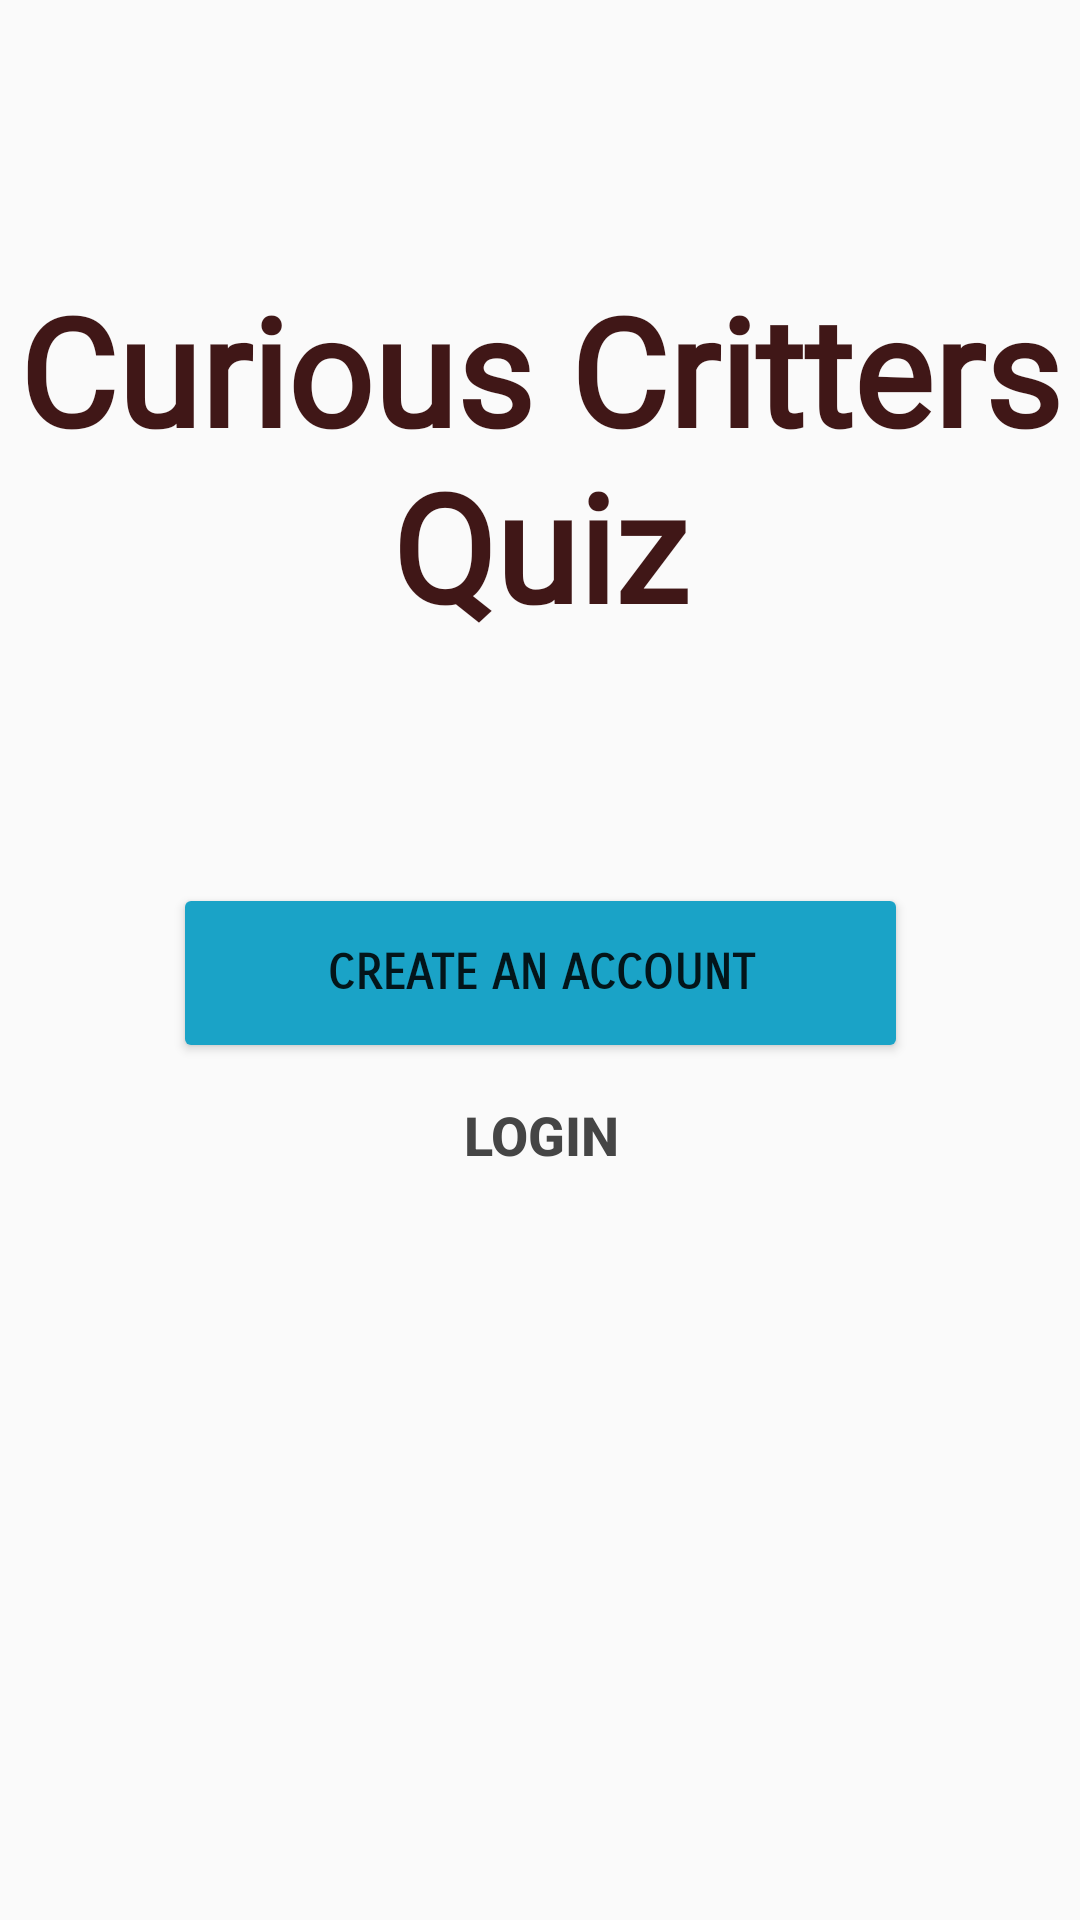

This screen was rendered from an Android layout file. Write that file and the resources it references.
<!-- AndroidManifest.xml: application theme Theme.QuizForKids -->
<!-- res/layout/landscape_front.xml -->
<?xml version="1.0" encoding="utf-8"?>
<androidx.constraintlayout.widget.ConstraintLayout xmlns:android="http://schemas.android.com/apk/res/android"
    xmlns:app="http://schemas.android.com/apk/res-auto"
    xmlns:tools="http://schemas.android.com/tools"
    android:id="@+id/container"
    android:layout_width="match_parent"
    android:layout_height="match_parent"
    android:background="@drawable/kidspic"
    tools:context=".frontPage.MainActivity">

    <Button
        android:id="@+id/registerButton"
        android:layout_width="245dp"
        android:layout_height="60dp"
        android:layout_marginStart="30dp"
        android:layout_marginEnd="30dp"
        android:backgroundTint="#1AA3C7"
        android:fontFamily="sans-serif-smallcaps"
        android:foregroundTint="#FF5722"
        android:text="create an account"
        android:textSize="16sp"
        android:textStyle="bold"
        app:cornerRadius="100dp"
        app:layout_constraintEnd_toEndOf="parent"
        app:layout_constraintStart_toStartOf="parent"
        app:layout_constraintTop_toTopOf="@+id/guideline" />

    <Button
        android:id="@+id/loginButton"
        android:layout_width="wrap_content"
        android:layout_height="wrap_content"
        android:layout_marginStart="150dp"
        android:layout_marginEnd="150dp"
        android:background="#00FBFBFB"
        android:text="login"
        android:textColor="#454545"
        android:textSize="18sp"
        android:textStyle="bold"
        app:layout_constraintEnd_toEndOf="parent"
        app:layout_constraintHorizontal_bias="0.498"
        app:layout_constraintStart_toStartOf="parent"
        app:layout_constraintTop_toBottomOf="@+id/registerButton" />

    <TextView
        android:id="@+id/textView2"
        android:layout_width="0dp"
        android:layout_height="0dp"
        android:fontFamily="@font/baloo_bhai"
        android:text="Curious Critters Quiz"
        android:textAlignment="center"
        android:textAppearance="@style/TextAppearance.AppCompat.Large"
        android:textColor="#401717"
        android:textSize="50sp"
        android:textStyle="bold"
        app:layout_constraintBottom_toTopOf="@+id/guideline8"
        app:layout_constraintEnd_toEndOf="parent"
        app:layout_constraintHorizontal_bias="0.0"
        app:layout_constraintStart_toStartOf="parent"
        app:layout_constraintTop_toTopOf="@+id/guideline6"
        app:layout_constraintVertical_bias="1.0" />

    <androidx.constraintlayout.widget.Guideline
        android:id="@+id/guideline6"
        android:layout_width="wrap_content"
        android:layout_height="wrap_content"
        android:orientation="horizontal"
        app:layout_constraintGuide_percent="0.14" />

    <androidx.constraintlayout.widget.Guideline
        android:id="@+id/guideline8"
        android:layout_width="wrap_content"
        android:layout_height="wrap_content"
        android:orientation="horizontal"
        app:layout_constraintGuide_percent="0.37" />

    <androidx.constraintlayout.widget.Guideline
        android:id="@+id/guideline"
        android:layout_width="wrap_content"
        android:layout_height="wrap_content"
        android:orientation="horizontal"
        app:layout_constraintGuide_percent="0.46" />

</androidx.constraintlayout.widget.ConstraintLayout>
<!-- resources referenced by this layout -->
<resources>
  <style name="Theme.QuizForKids" parent="Theme.AppCompat.DayNight.NoActionBar">
  
      
          <item name="colorPrimary">#009688</item>
          <item name="colorPrimaryVariant">@color/purple_700</item>
          <item name="colorOnPrimary">@color/white</item>
          
          <item name="colorSecondary">@color/teal_200</item>
          <item name="colorSecondaryVariant">@color/teal_700</item>
          <item name="colorOnSecondary">@color/black</item>
          
          <item name="android:statusBarColor">@color/teal_700</item>
          
          <item name="titleTextColor">@color/appTitle</item>
  
      </style>
  <!-- not gathered from this repository: default colours our renderer supplied (Android Studio template values) -->
  <color name="purple_700">#FF3700B3</color>
  <color name="teal_200">#FF03DAC5</color>
  <color name="teal_700">#FF018786</color>
  <color name="black">#FF000000</color>
  <color name="white">#FFFFFFFF</color>
</resources>
